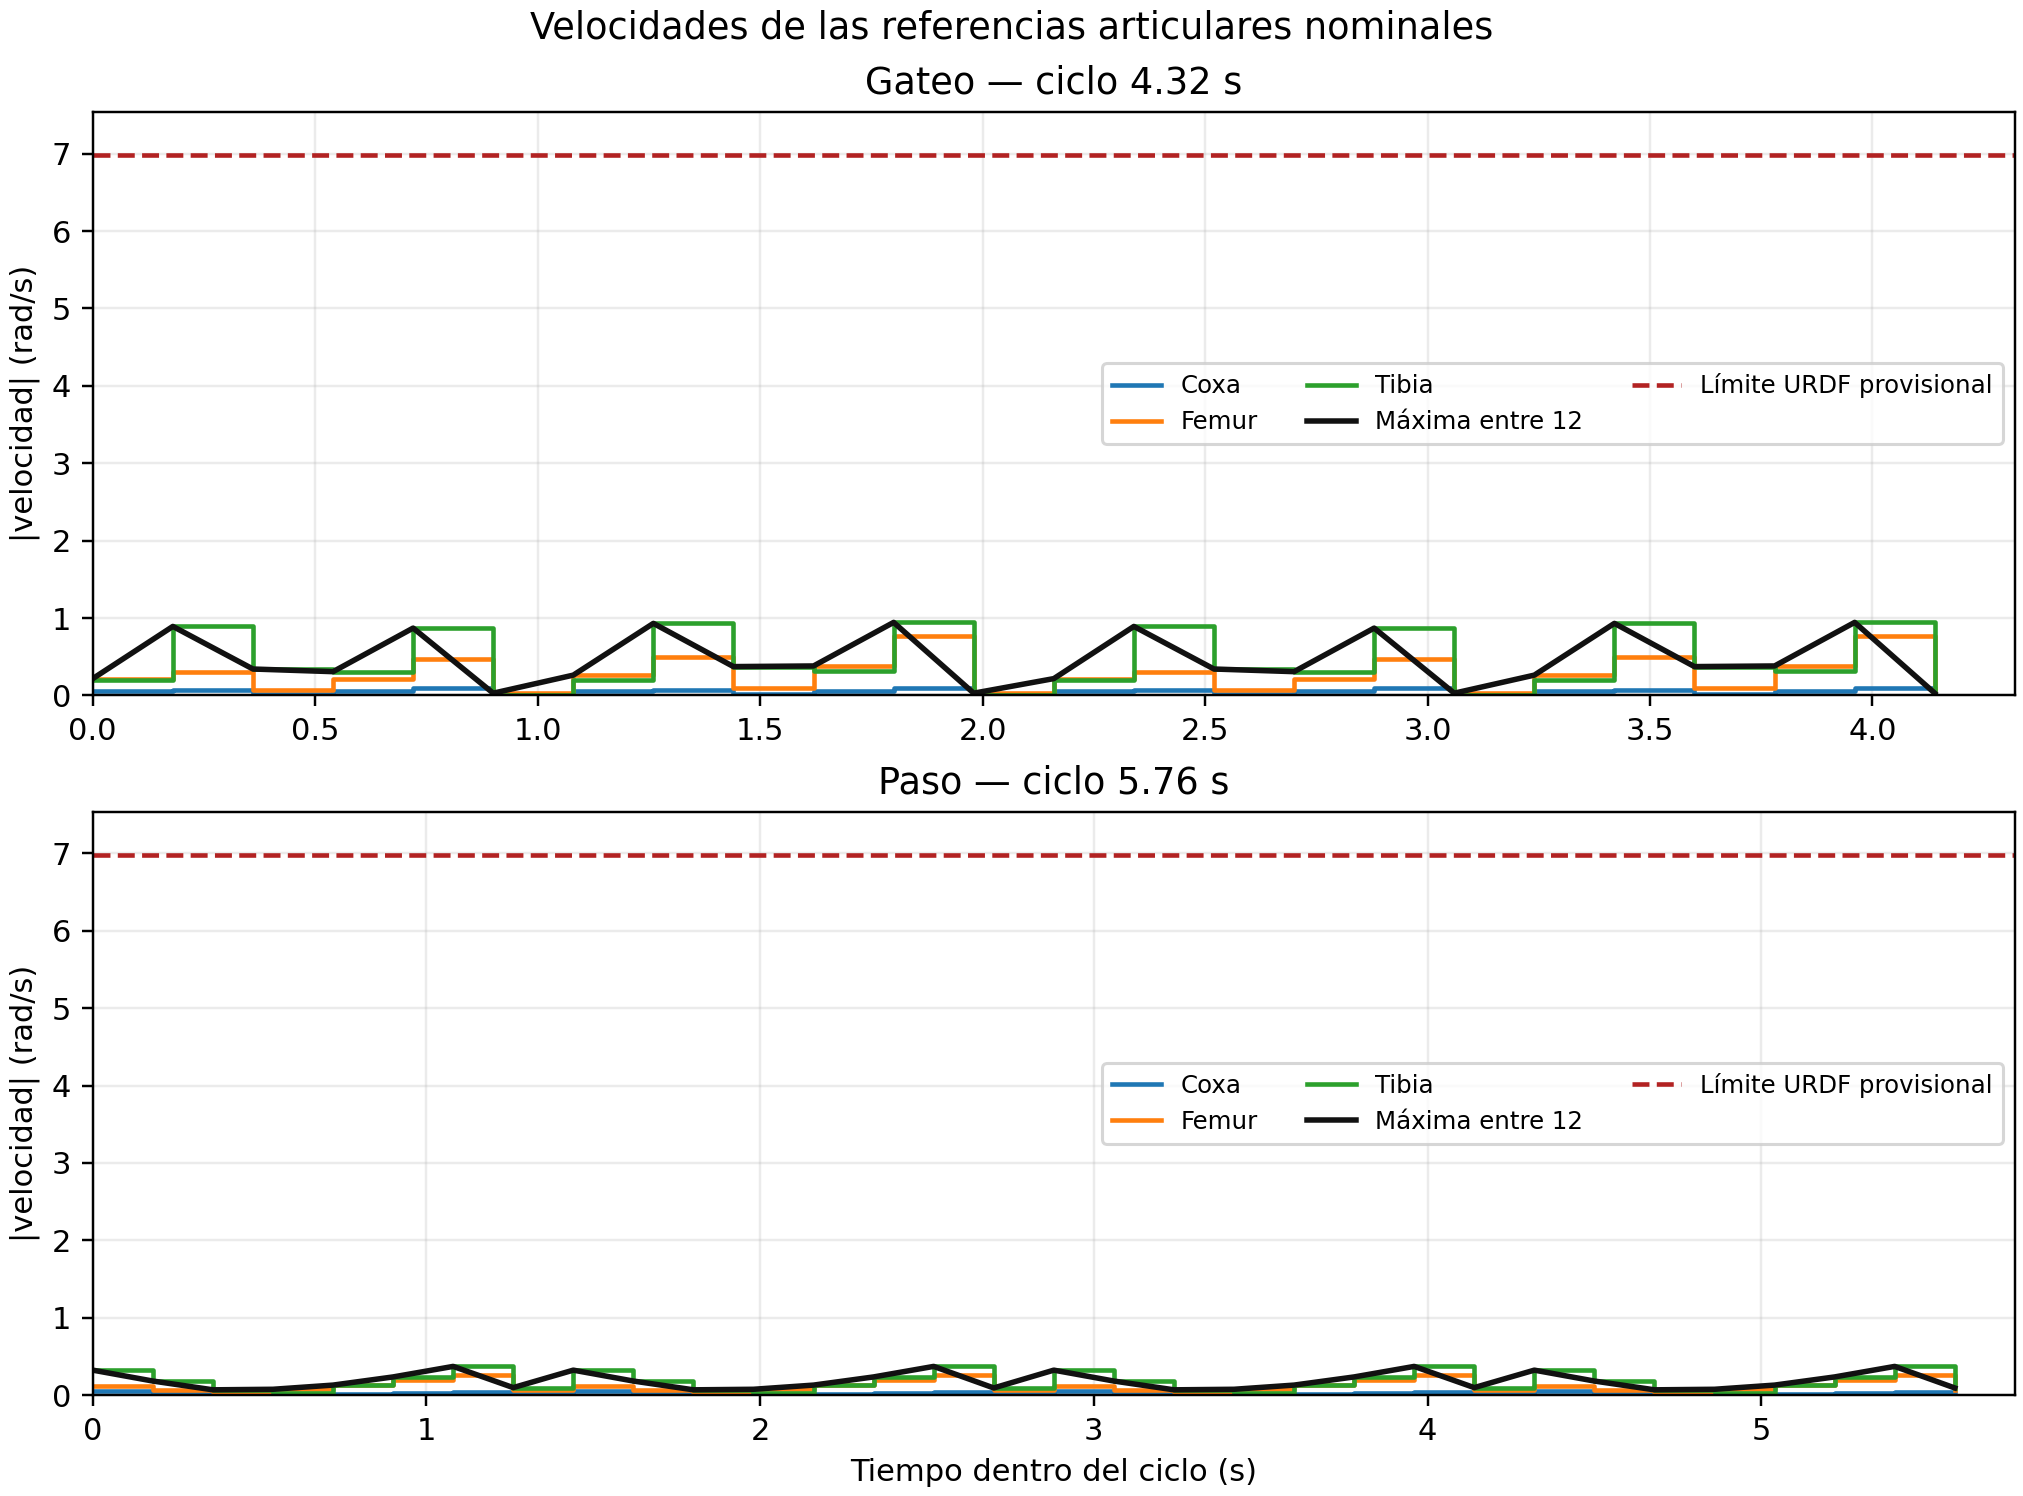

Data behind this chart, as committed beside it:
marcha, muestra, tiempo_s, pata, articulacion, velocidad_rad_s
gateo, 0, 0.000000, 0, coxa, 0.06293
gateo, 0, 0.000000, 0, femur, -0.2183
gateo, 0, 0.000000, 0, tibia, 0.1628
gateo, 0, 0.000000, 1, coxa, -0.06337
gateo, 0, 0.000000, 1, femur, -0.0399
gateo, 0, 0.000000, 1, tibia, -0.1117
gateo, 0, 0.000000, 2, coxa, 0.06293
gateo, 0, 0.000000, 2, femur, -0.2113
gateo, 0, 0.000000, 2, tibia, 0.2021
gateo, 0, 0.000000, 3, coxa, -0.06337
gateo, 0, 0.000000, 3, femur, -0.03258
gateo, 0, 0.000000, 3, tibia, -0.1236
gateo, 1, 0.18, 0, coxa, 0.06973
gateo, 1, 0.18, 0, femur, 0.3014
gateo, 1, 0.18, 0, tibia, -0.8925
gateo, 1, 0.18, 1, coxa, -0.03938
gateo, 1, 0.18, 1, femur, -0.01672
gateo, 1, 0.18, 1, tibia, -0.06643
gateo, 1, 0.18, 2, coxa, 0.03867
gateo, 1, 0.18, 2, femur, -0.1225
gateo, 1, 0.18, 2, tibia, 0.1291
gateo, 1, 0.18, 3, coxa, -0.03938
gateo, 1, 0.18, 3, femur, -0.01299
gateo, 1, 0.18, 3, tibia, -0.07238
gateo, 2, 0.36, 0, coxa, 0.01372
gateo, 2, 0.36, 0, femur, 0.06823
gateo, 2, 0.36, 0, tibia, -0.3421
gateo, 2, 0.36, 1, coxa, 0.000000000
gateo, 2, 0.36, 1, femur, 0.03153
gateo, 2, 0.36, 1, tibia, -0.01024
gateo, 2, 0.36, 2, coxa, 0.000000000
gateo, 2, 0.36, 2, femur, 0.03342
gateo, 2, 0.36, 2, tibia, -0.01472
gateo, 2, 0.36, 3, coxa, 0.000000000
gateo, 2, 0.36, 3, femur, 0.02982
gateo, 2, 0.36, 3, tibia, -0.007034
gateo, 3, 0.54, 0, coxa, -0.05409
gateo, 3, 0.54, 0, femur, -0.2076
gateo, 3, 0.54, 0, tibia, 0.3079
gateo, 3, 0.54, 1, coxa, 0.03938
gateo, 3, 0.54, 1, femur, 0.07707
gateo, 3, 0.54, 1, tibia, 0.05053
gateo, 3, 0.54, 2, coxa, -0.03867
gateo, 3, 0.54, 2, femur, 0.1863
gateo, 3, 0.54, 2, tibia, -0.1523
gateo, 3, 0.54, 3, coxa, 0.03938
gateo, 3, 0.54, 3, femur, 0.06984
gateo, 3, 0.54, 3, tibia, 0.06292
gateo, 4, 0.72, 0, coxa, -0.09229
gateo, 4, 0.72, 0, femur, -0.4652
gateo, 4, 0.72, 0, tibia, 0.871
gateo, 4, 0.72, 1, coxa, 0.06337
gateo, 4, 0.72, 1, femur, 0.09363
gateo, 4, 0.72, 1, tibia, 0.1068
gateo, 4, 0.72, 2, coxa, -0.06293
gateo, 4, 0.72, 2, femur, 0.2686
gateo, 4, 0.72, 2, tibia, -0.2117
gateo, 4, 0.72, 3, coxa, 0.06337
gateo, 4, 0.72, 3, femur, 0.08258
gateo, 4, 0.72, 3, tibia, 0.1253
... 612 more rows
